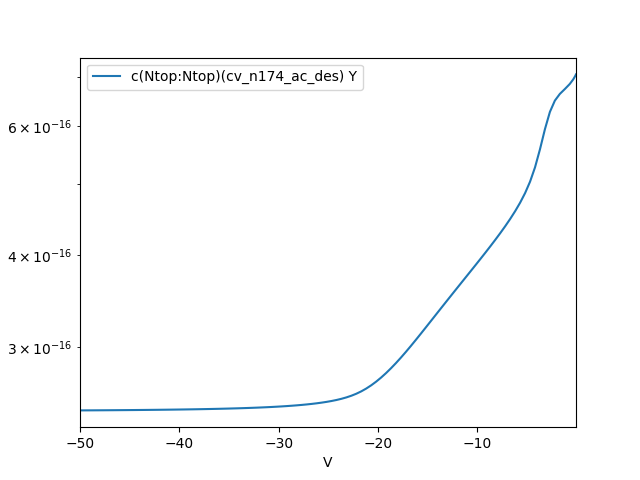

The data file committed next to this chart (first rows):
c(Ntop:Ntop)(cv_n174_ac_des) X, c(Ntop:Ntop)(cv_n174_ac_des) Y
-0.05, 7.0514167e-16
-0.1456, 7.009977e-16
-0.3282, 6.9426657e-16
-0.6772, 6.8430674e-16
-1.177, 6.7344699e-16
-1.677, 6.6331345e-16
-2.177, 6.4958152e-16
-2.677, 6.2699915e-16
-3.177, 5.940525e-16
-3.677, 5.5774241e-16
-4.177, 5.2704462e-16
-4.677, 5.0392179e-16
-5.177, 4.8621588e-16
-5.677, 4.7181777e-16
-6.177, 4.5945842e-16
-6.677, 4.4843442e-16
-7.177, 4.3834247e-16
-7.677, 4.2893538e-16
-8.177, 4.2005126e-16
-8.677, 4.1157829e-16
-9.177, 4.0343597e-16
-9.677, 3.9556453e-16
-10.18, 3.8791843e-16
-10.68, 3.8046239e-16
-11.18, 3.7316878e-16
-11.68, 3.6601622e-16
-12.18, 3.5898866e-16
-12.68, 3.5207503e-16
-13.18, 3.4526919e-16
-13.68, 3.3857009e-16
-14.18, 3.3198199e-16
-14.68, 3.2551476e-16
-15.18, 3.1918405e-16
-15.68, 3.1301112e-16
-16.18, 3.0702232e-16
-16.68, 3.0124798e-16
-17.18, 2.9572072e-16
-17.68, 2.9047334e-16
-18.18, 2.8553656e-16
-18.68, 2.8093716e-16
-19.18, 2.7669678e-16
-19.68, 2.7283187e-16
-20.18, 2.6935425e-16
-20.68, 2.662713e-16
-21.18, 2.6358407e-16
-21.68, 2.6128304e-16
-22.18, 2.5934368e-16
-22.68, 2.5772618e-16
-23.18, 2.563812e-16
-23.68, 2.5525828e-16
-24.18, 2.5431247e-16
-24.68, 2.5350712e-16
-25.18, 2.5281378e-16
-25.68, 2.5221083e-16
-26.18, 2.5168183e-16
-26.68, 2.5121417e-16
-27.18, 2.5079805e-16
-27.68, 2.5042572e-16
-28.18, 2.5009093e-16
-28.68, 2.4978863e-16
... 43 more rows
